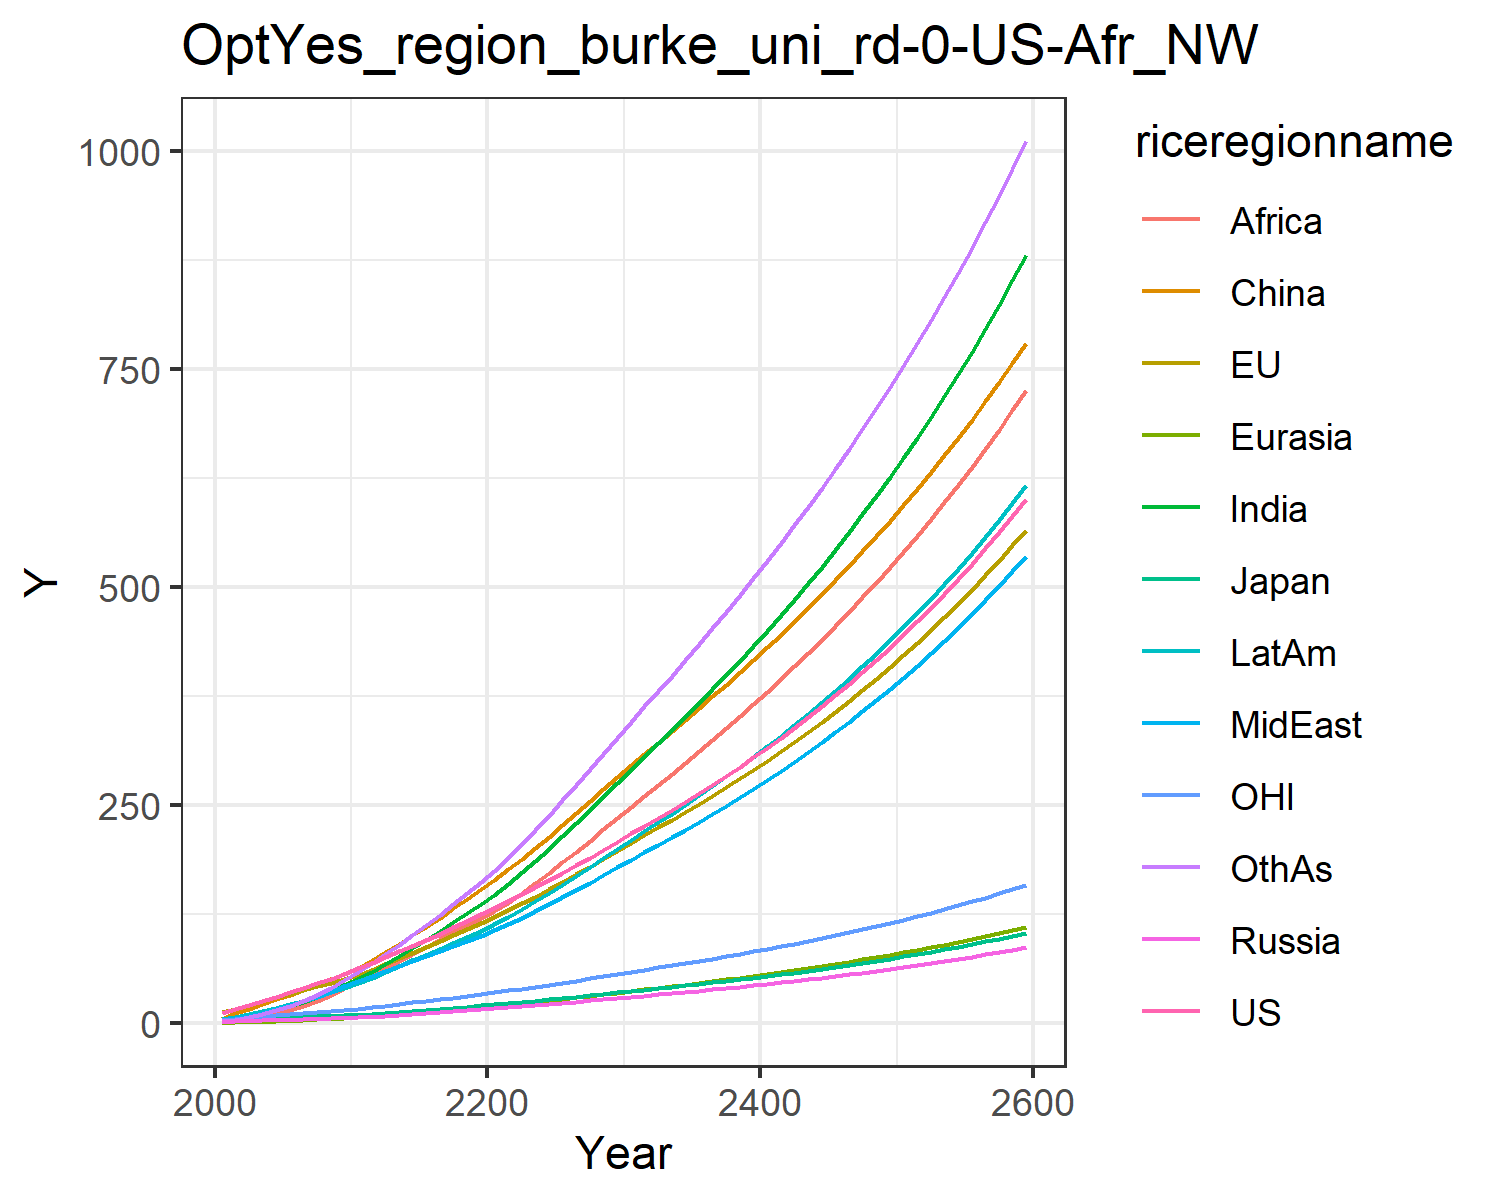

The data file committed next to this chart (first rows):
12.39041037335171, 13.048644222042725, 3.863074973863845, 1.710897784771871, 0.808921311416015, 5.329280249079883, 2.4130318028988493, 3.4555932158739826, 1.2868001389083317, 4.519903019497423, 3.8497906433209335, 2.5937440211884213
15.96, 16.4, 4.414, 2.271, 1.096, 11.89, 4.529, 5.709, 2.419, 7.033, 5.101, 4.123
20.67, 20.84, 5.201, 2.796, 1.54, 16.79, 7.26, 8.648, 4.273, 10.2, 6.588, 6.808
25.54, 25.31, 5.83, 3.284, 2.036, 21.99, 10.71, 12.19, 6.963, 13.85, 8.075, 10.42
30.57, 29.81, 6.205, 3.779, 2.586, 27.38, 14.91, 16.31, 10.65, 17.82, 9.492, 15
35.54, 34.12, 6.743, 4.287, 3.174, 32.79, 19.53, 20.61, 14.97, 21.88, 10.77, 20.24
40.48, 38.28, 7.389, 4.799, 3.806, 38.53, 24.56, 25.22, 19.85, 26.17, 11.95, 26.14
45.68, 42.44, 8.012, 5.295, 4.475, 44.44, 30.24, 30.41, 25.73, 30.78, 13.11, 33.01
51.17, 46.61, 8.612, 5.776, 5.178, 50.51, 36.56, 36.23, 32.71, 35.72, 14.26, 40.89
56.96, 50.78, 9.191, 6.237, 5.907, 56.6, 43.49, 42.72, 40.88, 40.96, 15.39, 49.8
62.88, 55.71, 9.967, 6.867, 6.765, 63.83, 50.99, 48.81, 48.96, 46.55, 16.77, 59.24
68.66, 61.5, 10.96, 7.727, 7.801, 72.71, 58.98, 53.96, 56.31, 52.37, 18.4, 69.05
75.73, 68.12, 12.15, 8.712, 8.955, 81.67, 67.78, 59.95, 64, 58.97, 20.29, 79.24
82.45, 74.58, 13.3, 9.709, 10.15, 91.06, 76.8, 65.68, 71.85, 65.51, 22.12, 89.89
89.16, 81.05, 14.45, 10.73, 11.39, 100.8, 86.14, 71.38, 79.87, 72.12, 23.94, 101.1
96, 87.57, 15.6, 11.77, 12.67, 110.9, 95.73, 77.06, 87.97, 78.79, 25.78, 112.6
103, 94.16, 16.77, 12.84, 13.98, 121.3, 105.6, 82.82, 96.12, 85.5, 27.64, 124.4
110.1, 100.8, 17.96, 13.94, 15.34, 131.9, 115.7, 88.6, 104.3, 92.31, 29.56, 136.6
117.4, 107.7, 19.19, 15.07, 16.72, 142.6, 125.9, 94.38, 112.4, 99.25, 31.52, 149
124.9, 114.8, 20.45, 16.24, 18.13, 153.5, 136.3, 100.1, 120.4, 106.2, 33.52, 161.6
132.5, 122.1, 21.76, 17.41, 19.61, 164.9, 147.5, 106.5, 129, 113.8, 35.57, 175.2
140.2, 129.7, 23.11, 18.59, 21.16, 176.8, 160, 113.5, 138.5, 122.2, 37.68, 190.1
147.9, 137.4, 24.49, 19.8, 22.76, 189, 173, 120.9, 149.3, 130.9, 39.83, 205.7
155.9, 145.4, 25.91, 21.03, 24.41, 201.5, 186.4, 128.5, 160.6, 139.9, 42.04, 221.7
164, 153.5, 27.37, 22.28, 26.1, 214.2, 200.3, 136.3, 172.3, 149.1, 44.31, 238.2
172.6, 162.1, 28.91, 23.6, 27.85, 227.4, 214.8, 144.5, 184.5, 158.9, 46.69, 255.6
181.2, 170.8, 30.47, 24.94, 29.64, 240.9, 229.5, 152.9, 196.9, 168.8, 49.11, 273.3
190.1, 179.7, 32.07, 26.31, 31.46, 254.5, 244.5, 161.4, 209.5, 178.9, 51.57, 291.1
199.2, 188.8, 33.7, 27.7, 33.32, 268.3, 259.8, 170.1, 222.4, 189.2, 54.09, 309.2
208.5, 198.1, 35.38, 29.13, 35.22, 282.4, 275.4, 178.9, 235.5, 199.8, 56.66, 327.6
217.7, 207.1, 37.02, 30.54, 37.1, 296, 290.8, 187.6, 248.4, 210.2, 59.18, 345.6
226.6, 215.9, 38.61, 31.9, 38.93, 309, 305.8, 196.1, 261, 220.2, 61.6, 363.3
235.7, 224.7, 40.2, 33.28, 40.76, 321.9, 320.9, 204.7, 273.5, 230.3, 64.04, 380.9
244.9, 233.5, 41.82, 34.67, 42.62, 334.9, 336.1, 213.3, 286.2, 240.5, 66.51, 398.7
254.3, 242.6, 43.47, 36.09, 44.51, 348, 351.5, 222.2, 299, 250.8, 69.01, 416.7
264, 251.8, 45.15, 37.54, 46.43, 361.3, 367.2, 231.2, 312, 261.4, 71.57, 434.9
273.8, 261.2, 46.88, 39.02, 48.39, 374.8, 383.2, 240.3, 325.2, 272.1, 74.19, 453.3
284, 270.8, 48.65, 40.53, 50.39, 388.5, 399.4, 249.7, 338.6, 283.1, 76.87, 472.1
294.4, 280.7, 50.46, 42.09, 52.43, 402.4, 416, 259.3, 352.2, 294.4, 79.61, 491.2
305.1, 290.8, 52.32, 43.68, 54.52, 416.5, 432.9, 269.2, 366.1, 305.9, 82.43, 510.6
316, 301.2, 54.23, 45.32, 56.66, 431, 450.2, 279.2, 380.2, 317.7, 85.31, 530.4
327.3, 311.9, 56.2, 47, 58.85, 445.7, 467.8, 289.6, 394.7, 329.7, 88.27, 550.5
339, 322.8, 58.22, 48.72, 61.09, 460.7, 485.9, 300.2, 409.4, 342.1, 91.31, 571.2
351, 334, 60.3, 50.49, 63.39, 476.1, 504.4, 311.1, 424.5, 354.9, 94.43, 592.2
363.3, 345.6, 62.44, 52.32, 65.76, 491.8, 523.4, 322.3, 439.9, 367.9, 97.64, 613.7
376, 357.5, 64.64, 54.19, 68.18, 507.8, 542.9, 333.8, 455.7, 381.4, 100.9, 635.7
389.1, 369.7, 66.91, 56.12, 70.68, 524.2, 562.9, 345.6, 471.8, 395.2, 104.3, 658.3
402.6, 382.3, 69.25, 58.11, 73.24, 541.1, 583.4, 357.7, 488.4, 409.4, 107.8, 681.4
416.5, 395.2, 71.66, 60.16, 75.88, 558.3, 604.5, 370.3, 505.4, 424, 111.4, 705
430.8, 408.5, 74.14, 62.26, 78.59, 575.9, 626.2, 383.2, 522.8, 439.1, 115.1, 729.3
445.6, 422.2, 76.71, 64.44, 81.39, 594, 648.4, 396.4, 540.7, 454.6, 118.9, 754.2
460.8, 436.3, 79.35, 66.68, 84.26, 612.6, 671.4, 410.1, 559.1, 470.5, 122.8, 779.8
476.5, 450.9, 82.07, 68.99, 87.23, 631.6, 695, 424.2, 577.9, 487, 126.9, 806
492.8, 465.8, 84.88, 71.37, 90.28, 651.2, 719.2, 438.7, 597.3, 504, 131, 833
509.5, 481.3, 87.78, 73.82, 93.43, 671.3, 744.3, 453.7, 617.3, 521.5, 135.3, 860.7
526.8, 497.2, 90.77, 76.36, 96.67, 691.9, 770, 469.1, 637.8, 539.5, 139.7, 889.1
544.6, 513.6, 93.86, 78.97, 100, 713, 796.6, 485, 658.9, 558.1, 144.3, 918.4
563.1, 530.5, 97.05, 81.67, 103.5, 734.8, 823.9, 501.4, 680.6, 577.3, 148.9, 948.5
582.1, 547.9, 100.3, 84.45, 107, 757.1, 852.1, 518.3, 702.9, 597.1, 153.8, 979.5
601.7, 565.9, 103.7, 87.33, 110.7, 780.1, 881.2, 535.8, 725.9, 617.5, 158.7, 1011
